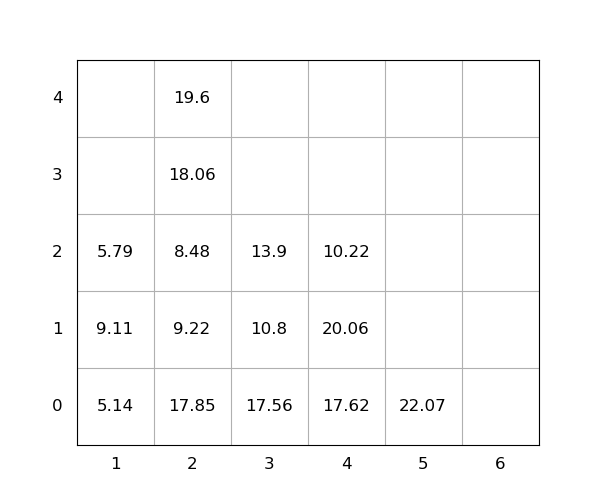

Source data for this figure (header and first rows):
idx, loc_x, loc_y, loc_z, weight, seq, emerg, reloc, size(ft)
1, 1, 0, 0, 5.14, 1, 0, 0, 20
2, 4, 0, 0, 17.62, 2, 0, 1.0, 20
3, 2, 0, 0, 17.85, 3, 0, 1.0, 20
4, 5, 0, 0, 22.07, 4, 0, 0, 20
5, 2, 0, 1, 9.22, 5, 0, 1.0, 20
6, 2, 0, 2, 8.48, 6, 0, 1.0, 20
7, 3, 0, 0, 17.56, 7, 0, 1.0, 20
8, 2, 0, 3, 18.06, 8, 0, 1.0, 20
9, 3, 0, 1, 10.8, 9, 0, 1.0, 20
10, 1, 0, 1, 9.11, 10, 0, 1.0, 20
11, 2, 0, 4, 19.6, 11, 0, 1.0, 20
12, 4, 0, 1, 20.06, 12, 0, 1.0, 20
13, 3, 0, 2, 13.9, 13, 0, 1.0, 20
14, 4, 0, 2, 10.22, 14, 0, 1.0, 20
15, 1, 0, 2, 5.79, 15, 0, 1.0, 20
